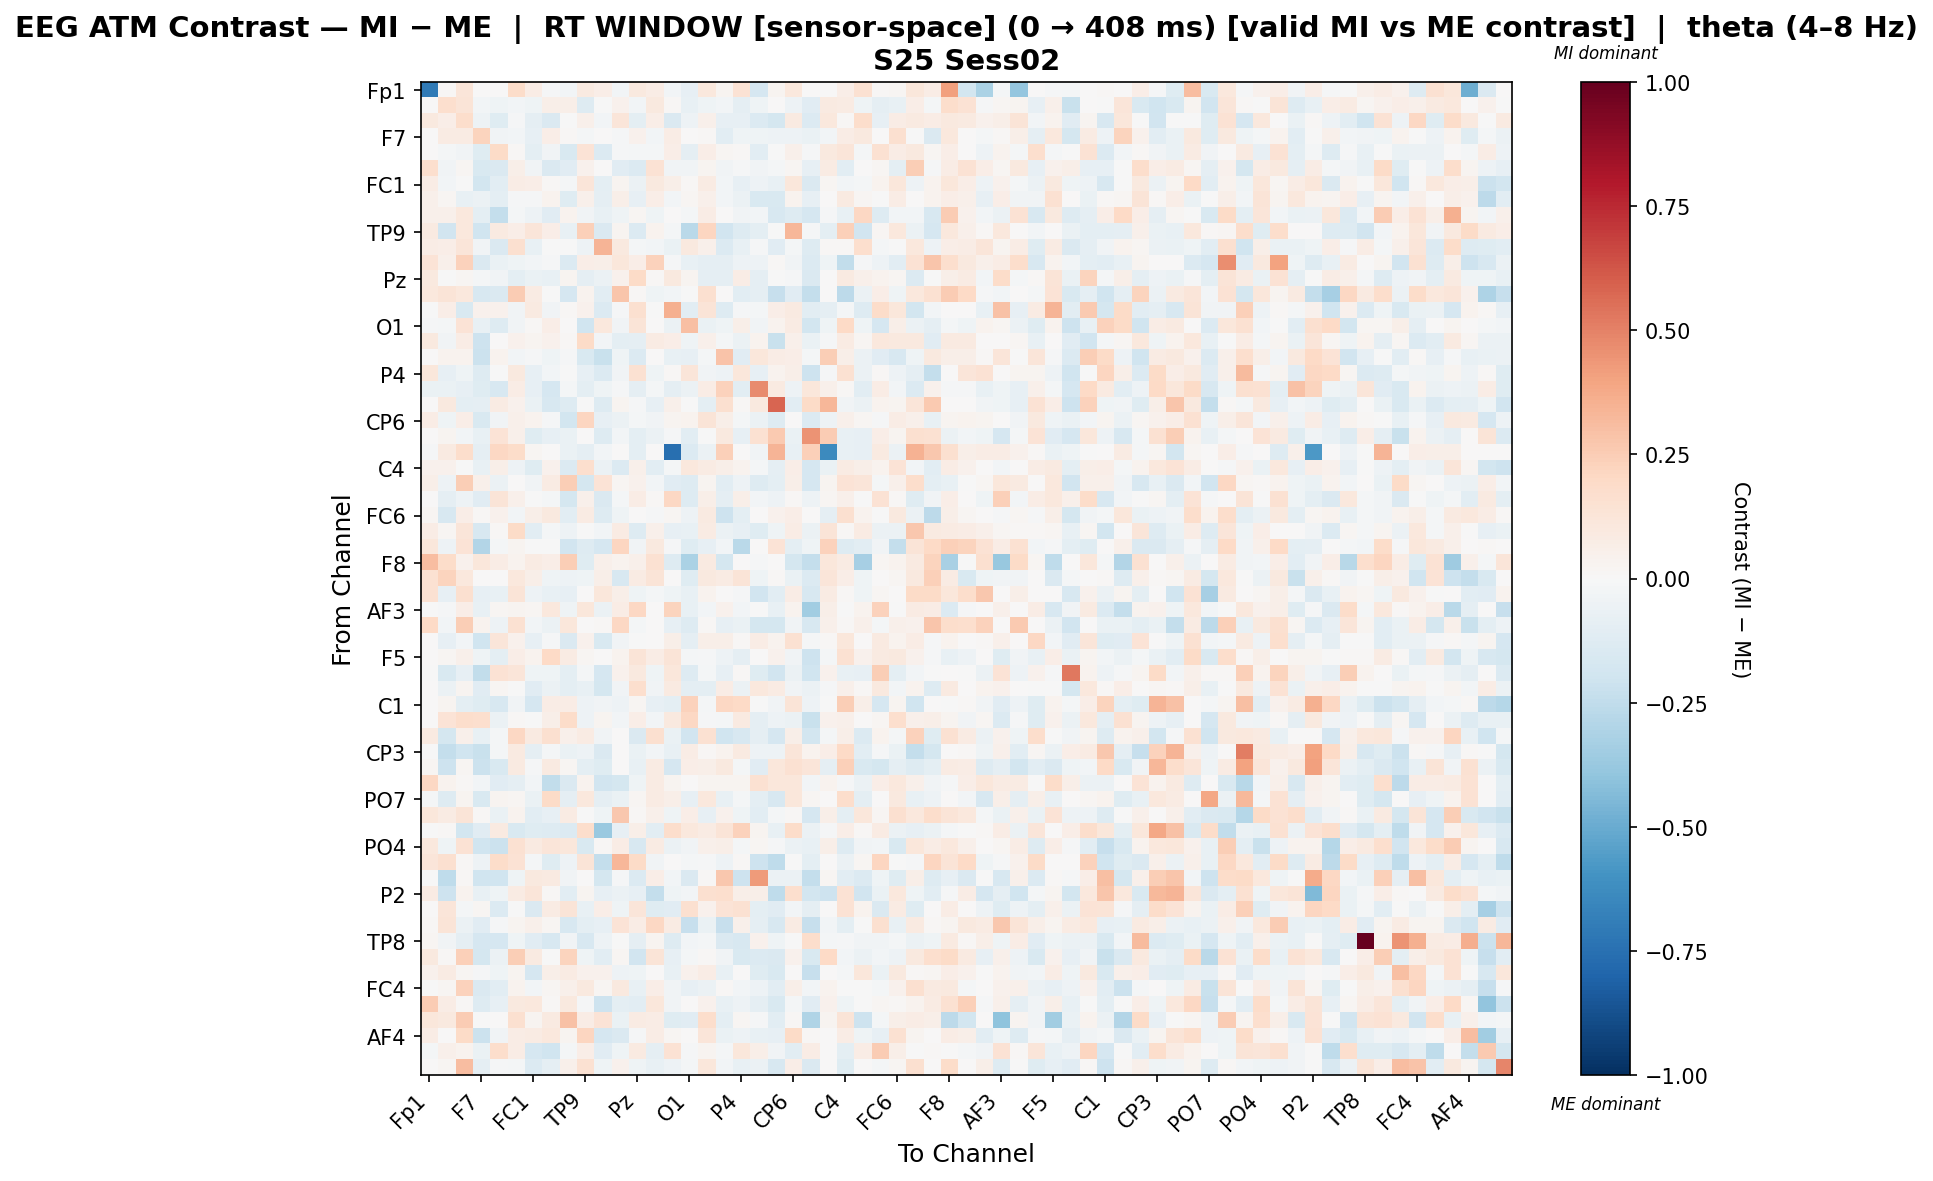

The data file committed next to this chart (first rows):
, Fp1, Fz, F3, F7, FT9, FC5, FC1, C3, T7, TP9, CP5, CP1, Pz, P3, P7, O1, Oz, O2, P4, P8, TP10, CP6, CP2
Fp1, -0.7102, 0.01048, 0.1206, 0.0, 0.0, 0.184, 0.07398, -0.01185, -0.03036, 0.08635, 0.06594, -0.02741, 0.1008, 0.07398, -0.02374, -0.08097, 0.1094, 0.02445, 0.1467, -0.1714, 0.02794, 0.1021, 0.003493
Fz, 0.002321, 0.1645, 0.1268, -0.02696, -0.04293, -0.02575, -0.04655, 0.05788, 0.05582, -0.1271, -0.001117, 0.04623, -0.02431, 0.09815, 0.008969, -0.075, -0.04603, -0.03019, -0.09361, -0.04039, 0.005985, -0.04708, -0.1142
F3, 0.09676, 0.06828, 0.1751, -0.05083, -0.1179, -0.008562, -0.08793, -0.1471, -0.00636, 0.05385, -0.02775, 0.1239, -0.09758, 0.06761, -0.1451, -0.0485, 0.05177, -0.07863, -0.08505, -0.134, -0.1747, 0.08841, -0.14
F7, 0.0, 0.08414, 0.08167, 0.2262, -0.03497, -0.02778, -0.08411, 0.06465, 0.008871, -0.02322, 0.0002709, -0.01543, 0.04563, -0.03024, 0.07571, 0.003572, 0.00802, -0.1082, -0.04305, -0.04274, -0.04912, -0.05266, -0.06365
FT9, 0.0, -0.01698, -0.03383, -0.1186, 0.1919, 0.01474, -0.09584, -0.03186, -0.1536, 0.1348, -0.1399, -0.008527, -0.02199, -0.02262, 0.06334, -0.08628, 0.06669, 0.02019, 0.01327, -0.1076, -0.004125, 0.04973, -0.01206
FC5, 0.1679, -0.03125, 0.01745, -0.1513, -0.1409, 0.05815, -0.03671, -0.1473, -0.1099, 0.0452, 0.004122, -0.1102, -0.1401, 0.1419, -0.03125, -0.03125, 0.0246, -0.03125, -0.009041, -0.03849, -0.01618, 0.02212, -0.08332
FC1, 0.07572, -0.02794, -0.003936, -0.1839, -0.103, 0.07751, 0.06843, 0.01098, -0.02124, 0.1186, -0.09978, 0.02368, -0.06069, 0.09617, 0.05684, 0.01274, 0.08439, -0.02426, -0.07889, -0.0534, -0.07259, 0.1121, -0.1473
C3, 0.05282, 0.01943, -0.07032, -0.05481, -0.09458, -0.009654, -0.01376, 0.03225, -0.1197, 0.04832, -0.09188, 0.05856, -0.08022, 0.0659, -0.02613, 0.01964, 0.0512, -0.03066, -0.05884, -0.1538, -0.153, 0.03769, -0.08042
T7, 0.05165, 0.05455, 0.1085, -0.09397, -0.2389, -0.01573, -0.04837, -0.1127, 0.03477, -0.03354, -0.07089, -0.0428, 0.02142, -0.03978, 0.006125, -0.01907, 0.07727, 0.0007915, -0.03688, -0.02976, -0.1573, -0.1292, -0.1657
TP9, 0.089, -0.1912, 0.1053, -0.1958, 0.08607, 0.06514, 0.1181, 0.06479, -0.07533, 0.2372, -0.1482, 0.03087, -0.1403, 0.03398, -0.02249, -0.2669, 0.2116, -0.1906, -0.1323, -0.09804, -0.00318, 0.3308, -0.009926
CP5, 0.07316, 0.06994, 0.1231, -0.03493, -0.1449, 0.1598, -0.07557, -0.002644, -0.001666, -0.04846, 0.3387, 0.1008, -0.01659, -0.02789, -0.06789, 0.09903, 0.05255, -0.1389, -0.07432, -0.008483, -0.1114, -0.01828, -0.1263
CP1, 0.1347, 0.04805, 0.2315, -0.1442, -0.06278, -0.04474, -0.02979, -0.01275, -0.1356, 0.06295, 0.06025, 0.1159, 0.06806, 0.2312, -0.01391, -0.07417, -0.0892, -0.09174, -0.04812, -0.05099, 0.007827, -0.03825, -0.1406
Pz, 0.09635, -0.005056, 0.01838, -0.0189, -0.03789, -0.09526, -0.06412, -0.07183, 0.03078, -0.08683, -0.06076, 0.04399, 0.1905, 0.01488, 0.09659, 0.0275, -0.0927, -0.08834, 0.07611, -0.09283, -0.006166, -0.01097, -0.1469
P3, 0.1089, 0.1257, 0.103, -0.1571, -0.1456, 0.2538, 0.08129, -0.007041, -0.1645, 0.03473, -0.1041, 0.2744, 0.01089, -0.04131, -0.02756, -0.00212, 0.157, 0.0, -0.1039, -0.09173, -0.2271, -0.1099, -0.235
P7, -0.002633, 0.0662, -0.1501, 0.04035, 0.04223, -0.03818, 0.08698, -0.0387, 0.01529, 0.0436, -0.1389, -0.007899, 0.1614, -0.006236, 0.3571, -0.1084, 0.1299, -0.1272, -0.01459, -0.02343, 0.06421, 0.09071, -0.1018
O1, -0.008466, -0.02296, 0.1372, -0.07438, -0.1315, -0.03255, 0.01213, 0.06471, 0.001752, -0.2022, 0.106, -0.0372, 0.132, 0.0, -0.05844, 0.2986, -0.06626, -0.04101, 0.06085, -0.03431, 0.03481, 0.07903, -0.1847
Oz, 0.09573, -0.03643, 0.07806, -0.2081, 0.00458, 0.04636, 0.03032, 0.04594, 0.01025, 0.1949, -0.02722, -0.09527, -0.09019, 0.08259, 0.06346, -0.04033, 0.04789, -0.021, -0.06052, 0.0372, -0.2229, 0.05298, -0.06831
O2, 0.007313, 0.0376, 0.03211, -0.2184, 0.03758, -0.02348, -0.0154, -0.04291, -0.01038, -0.1542, -0.2246, -0.04183, -0.1361, 0.0, -0.0749, -0.08346, -0.01865, 0.2834, -0.1119, 0.1171, 0.07524, 0.06435, -0.02314
P4, 0.116, -0.08467, -0.04534, -0.1326, -0.006955, 0.09637, -0.08071, -0.02868, -0.003503, -0.08186, -0.1351, -0.03304, 0.1489, -0.04469, 0.01303, 0.1176, -0.03803, -0.05403, 0.114, -0.08319, 0.03372, 0.05625, -0.2052
P8, -0.06563, -0.06453, -0.07971, -0.118, -0.1621, 0.07084, -0.08304, -0.1711, -0.01768, -0.09842, -0.04609, -0.01533, -0.08686, -0.02107, -0.09303, -0.05922, 0.0725, 0.2322, -0.1028, 0.4692, 0.08967, -0.04895, 0.1155
TP10, 0.006839, 0.09415, -0.09667, -0.0927, 0.08058, 0.04458, -0.06663, -0.1632, -0.1267, -0.003855, -0.1318, 0.03105, -0.008442, -0.07837, 0.05038, -0.0043, -0.1015, 0.161, 0.00802, 0.09495, 0.5797, -0.1028, 0.1941
CP6, 0.07505, -0.03933, 0.06826, -0.1491, -0.03458, 0.04804, 0.03242, -0.01373, -0.1864, 0.2154, -0.08474, -0.05591, -0.02003, -0.03351, 0.02365, 0.03622, 0.1326, 0.05488, -0.0205, -0.05741, -0.1284, 0.0004995, -0.1399
CP2, 0.002488, 0.02517, -0.02464, -0.07262, 0.1334, 0.05403, -0.1201, -0.07844, -0.06754, 0.007096, -0.1259, -0.02955, -0.09722, -0.05802, -0.01528, -0.1054, -0.007686, 0.09942, -0.07993, 0.1521, 0.265, -0.0693, 0.4504
Cz, -0.01019, 0.08645, 0.1744, -0.09324, 0.2076, 0.1811, 0.02004, 0.0, -0.0685, -0.09325, -0.02972, 0.004877, -0.09931, 0.0, -0.7571, -0.1363, -0.05949, 0.2367, 0.004962, -0.03224, 0.3434, -0.07754, 0.2416
C4, 0.04138, 0.04332, -0.007401, -0.07797, 0.05682, -0.05074, -0.121, 0.04244, -0.1371, 0.1678, -0.06017, -0.1334, 0.05086, -0.1067, -0.01792, 0.1041, 0.08402, 0.05818, 0.03776, -0.02031, -0.08658, 0.06675, -0.1656
T8, 0.05934, -0.04995, 0.2453, 0.05199, -0.0578, 0.0, -0.0387, 0.08221, 0.2449, -0.1732, 0.1334, 0.01866, 0.04037, -0.02675, -0.1106, -0.1318, 0.02891, -0.1049, -0.05042, -0.1323, -0.09617, 0.06215, -0.1709
FT10, 0.002074, -0.09229, -0.05201, -0.1096, 0.1313, 0.05346, -0.00551, -0.0195, -0.1735, 0.05177, -0.1416, -0.02172, 0.07331, 0.009552, 0.2084, -0.1265, 0.05824, -0.08675, 0.05697, -0.02635, -0.05045, 0.008623, -0.05231
FC6, 0.01631, -0.1639, 0.0693, 0.009619, 0.03951, -0.03062, 0.06004, 0.09484, -0.1028, 0.08263, -0.1285, -0.04203, 0.001111, -0.0152, 0.01661, -0.04766, 0.09043, -0.2106, -0.09417, 0.001888, 0.04571, 0.06969, 0.0007145
FC2, 0.07694, 0.01812, 0.1231, -0.1614, 0.01273, 0.195, -0.1039, -0.02116, -0.04709, -0.007585, -0.03094, 0.08076, -0.1299, 0.0539, -0.08497, -0.07119, 0.07831, -0.05664, -0.08149, -0.1209, -0.04314, 0.0708, -0.06154
F4, 0.1117, -0.0486, 0.1349, -0.2958, -0.01752, 0.02942, -0.003679, -0.00201, -0.195, -0.1279, -0.1661, 0.2185, -0.03472, 0.09727, -0.01311, -0.1218, -0.07835, -0.0295, -0.2664, 0.00619, 0.1357, -0.09614, -0.04043
F8, 0.3057, 0.1866, 0.04079, 0.1127, 0.07309, 0.0378, 0.08207, 0.06996, 0.2466, -0.1178, 0.05174, 0.03145, 0.04816, 0.1529, -0.1282, -0.3165, 0.09369, -0.1731, 0.0, -0.01489, 0.0, -0.172, -0.24
Fp2, 0.149, 0.2213, 0.1055, 0.0, 0.0, 0.1052, 0.06181, -0.04109, -0.05159, -0.03946, 0.06181, -0.1614, 0.08396, 0.1281, 0.0, -0.1207, 0.09498, 0.08123, 0.1257, -0.03975, 0.01461, -0.0693, -0.1386
AF7, 0.1553, -0.08319, 0.1608, -0.08169, -0.07473, 0.1304, -0.04956, -0.07758, -0.08053, 0.007226, 0.1143, 0.05812, -0.04393, -0.01778, -0.04248, -0.07114, 0.03841, 0.007416, -0.01068, -0.1886, -0.1056, 0.07429, -0.1579
AF3, -0.003, -0.01023, 0.06768, -0.07333, 0.01818, 0.02666, 0.01941, 0.1075, -0.043, 0.1171, -0.05978, 0.07332, 0.2054, 0.006193, 0.2238, -0.07613, -0.02412, 0.04043, -0.02724, -0.0003212, -0.07204, 0.03645, -0.3494
AFz, 0.2004, -0.02528, 0.248, 0.03343, -0.04867, 0.1492, -0.02762, -0.05637, 0.1128, 0.0, 0.009297, 0.2068, -0.01619, 0.0, -0.08155, -0.1301, 0.01388, -0.08278, -0.06891, -0.1776, -0.1769, -0.036, -0.1582
F1, 0.0, -0.07942, -0.02879, -0.1958, 0.1249, 0.04254, -0.08402, -0.01531, -0.1417, 0.04312, -0.1552, -0.03857, -0.0002195, 0.0009737, 0.06231, -0.09283, 0.06175, 0.06106, 0.008834, 0.07643, 0.03217, 0.1489, -0.0146
F5, 0.0, 0.016, 0.05201, -0.0403, -0.09817, 0.06654, 0.0322, 0.2011, 0.08589, 0.02138, 0.001417, 0.03679, 0.1277, 0.07585, 0.1275, -0.0168, -0.01529, -0.05454, -0.0925, 0.005045, 0.04266, -0.03715, -0.2081
FT7, -0.002671, -0.1528, -0.07913, -0.2433, 0.1432, 0.1199, -0.03993, -0.04512, -0.09688, -0.02309, -0.1646, 0.04294, 0.09539, -0.03951, 0.1121, -0.1267, -0.02215, -0.08485, 0.0103, -0.1179, -0.1888, -0.06195, -0.1956
FC3, 0.0, -0.05801, 0.02983, -0.1151, 0.01782, -0.007175, -0.1155, -0.06244, -0.09771, -0.0745, -0.1794, -0.03902, 0.1643, -0.03168, 0.09075, -0.09489, -0.09824, 0.07318, -0.05715, 0.1044, 0.08166, -0.03521, -0.05848
C1, 0.006597, 0.02903, -0.0947, -0.1175, -0.1596, -0.03881, -0.1669, 0.07394, 0.07655, -0.05291, -0.03281, -0.05055, 0.01932, -0.07914, -0.09855, 0.2329, -0.02276, 0.2077, 0.1957, -0.006051, -0.03404, 0.1282, -0.05278
C5, 0.0, 0.1395, 0.1722, 0.165, -0.05506, 0.0135, -0.003551, 0.05558, 0.1867, -0.05364, 0.02987, -0.02666, 0.0635, -0.0311, 0.1012, 0.2105, -0.01361, -0.01963, 0.08691, -0.09202, -0.05371, -0.0566, -0.2225
TP7, 0.09139, -0.1746, 0.05394, -0.07478, -0.0164, 0.207, 0.08924, 0.1573, 0.05417, 0.08445, -0.03519, 0.006128, -0.1439, 0.1581, -0.06685, -0.1949, 0.1501, -0.196, -0.1595, -0.09361, -0.1711, 0.05686, -0.1821
CP3, -0.0008506, -0.24, -0.2027, -0.2227, -0.02126, 0.08907, -0.08732, -0.02075, -0.06747, -0.04903, -0.1453, 0.0, -0.06604, -0.02847, -0.07156, 0.0758, 0.01108, 0.03455, 0.08933, -0.05276, -0.05368, 0.1232, 0.03404
P1, 0.02051, -0.2062, 0.01685, -0.2154, -0.1506, 0.09325, -0.01131, 0.08612, 0.01831, -0.1006, -0.121, 0.0, -0.07639, 0.08, -0.1703, 0.0676, 0.05706, 0.0991, -0.0212, -0.116, 0.1132, 0.1532, 0.1224
P5, 0.2061, 0.03736, 0.01082, -0.0239, -0.1106, -0.08692, -0.02975, -0.249, -0.1446, 0.03593, -0.1943, -0.1735, -0.04298, 0.08029, 0.02638, 0.0, 0.02848, 0.03088, 0.02947, 0.153, 0.1137, 0.1098, -0.02572
PO7, -0.02188, -0.1268, 0.02813, -0.1499, 0.02378, 0.01752, -0.06661, 0.1876, -0.09124, 0.1038, -0.08773, -0.0696, 0.01582, 0.08127, 0.06235, -0.0784, 0.1064, -0.07663, -0.02001, -0.094, -0.1635, 0.1146, 0.01699
PO3, 0.1161, 0.08548, 0.1303, 0.01517, -0.06516, 0.03288, -0.1052, -0.0813, 0.082, -0.001752, -0.04301, 0.2674, 0.01359, 0.04767, -0.04196, 0.06252, -0.08332, 0.04057, -0.0413, -0.1083, -0.02334, 0.01447, -0.1685
POz, -0.004693, 0.007983, -0.1836, -0.1137, 0.09136, -0.1545, -0.1243, -0.1297, -0.1367, 0.1735, -0.3729, -0.08586, 0.0558, -0.1037, 0.174, 0.103, 0.08004, 0.1319, 0.2326, 0.02345, -0.07389, 0.185, -0.05588
PO4, 0.1086, -0.04261, 0.1428, -0.1992, -0.2119, 0.1487, 0.08879, 0.1201, 0.1153, -0.1541, 0.01437, 0.07446, -0.1592, 0.08203, -0.06192, -0.0373, 0.04724, 0.05481, -0.02293, 0.02309, -0.01181, -0.05554, -0.07723
PO8, 0.1182, 0.1623, 0.01051, -0.04934, 0.1875, 0.1445, -0.01625, -0.1174, -0.04971, 0.1308, -0.2382, 0.3317, 0.1918, -0.03165, 0.007593, -0.01925, -0.008668, -0.04998, 0.01416, -0.2092, -0.2565, -0.001022, -0.09658
P6, -0.004521, -0.2505, 0.01167, -0.1965, -0.1988, -0.04279, 0.1014, 0.08664, -0.03627, 0.0, -0.1745, -0.01112, -0.1368, 0.06685, -0.02922, -0.1459, 0.01247, 0.2711, -0.2035, 0.4291, -0.05975, -0.05843, -0.2397
P2, 0.07928, -0.2065, 0.03804, -0.07565, -0.0405, 0.07949, 0.1214, 0.01085, -0.1057, 0.02765, -0.07913, -0.0557, -0.08313, -0.238, -0.0435, -0.02761, 0.1604, 0.1671, 0.05497, 0.05546, -0.257, 0.1654, -0.1859
CPz, 0.003261, 0.1172, -0.01818, 0.0178, -0.1401, -0.003017, -0.1484, 0.0785, 0.1293, -0.0734, 0.065, -0.04442, 0.1227, -0.1224, -0.1108, 0.1638, 0.03917, 0.1334, 0.1532, -0.1011, -0.1118, -0.02608, -0.09115
CP4, 0.008818, 0.1264, -0.0577, -0.1166, -0.01234, 0.02498, 0.04956, 0.02327, -0.16, -0.09512, -0.08293, 0.1387, 0.07492, 0.2066, 0.08383, -0.2318, -0.06295, -0.2297, 0.04998, -0.0887, -0.1581, 0.08325, -0.2269
TP8, 0.01639, -0.03235, -0.09019, -0.1643, -0.1698, -0.04103, -0.1143, -0.1622, -0.03501, -0.1621, -0.05386, -0.003577, -0.08675, 0.02501, -0.1299, -0.0254, -0.01869, -0.1416, -0.1631, 0.04189, -0.04183, -0.0003014, 0.1751
C6, 0.09965, 0.01353, 0.2382, -0.1776, -0.05664, 0.2429, 0.09336, -0.001924, 0.223, -0.04091, -0.1062, 0.02073, -0.1894, 0.1326, -0.08509, -0.02073, 0.009323, -0.03362, -0.1515, -0.1388, -0.1416, 0.04106, -0.1485
C2, 0.04664, 0.08458, 0.02272, -0.008822, -0.04033, 0.02976, -0.1693, 0.05555, 0.08409, 0.04594, 0.04007, -0.05425, -0.04584, 0.005689, -0.0718, 0.04637, 0.07762, -0.0736, 0.001609, -0.1179, -0.153, 0.006456, -0.2333
FC4, -0.003287, 0.02026, 0.2307, -0.1483, -0.106, 0.0313, -0.02805, 0.01873, 0.05244, 0.1014, 0.02028, 0.0995, -0.0775, 0.06839, -0.03357, -0.08171, -0.05976, 0.01485, -0.03003, -0.05222, -0.1057, 0.06083, -0.02506
FT8, 0.2535, 0.07613, 0.01376, -0.1273, -0.08003, 0.09429, 0.1037, 0.0133, 0.0972, -0.01478, -0.2047, -0.09705, -0.1056, 0.1168, -0.03163, 0.003005, 0.04485, -0.07284, -0.05079, -0.09369, -0.1558, -0.01781, -0.1126
F6, 0.1169, 0.09881, 0.2512, -0.006676, 0.0002264, 0.1586, 0.02763, 0.09332, 0.2906, 0.07799, 0.1369, -0.06704, 0.08099, 0.07642, -0.1188, -0.1128, 0.1737, -0.09732, 0.01874, -0.008241, -0.102, 0.007871, -0.2995
... 3 more rows
